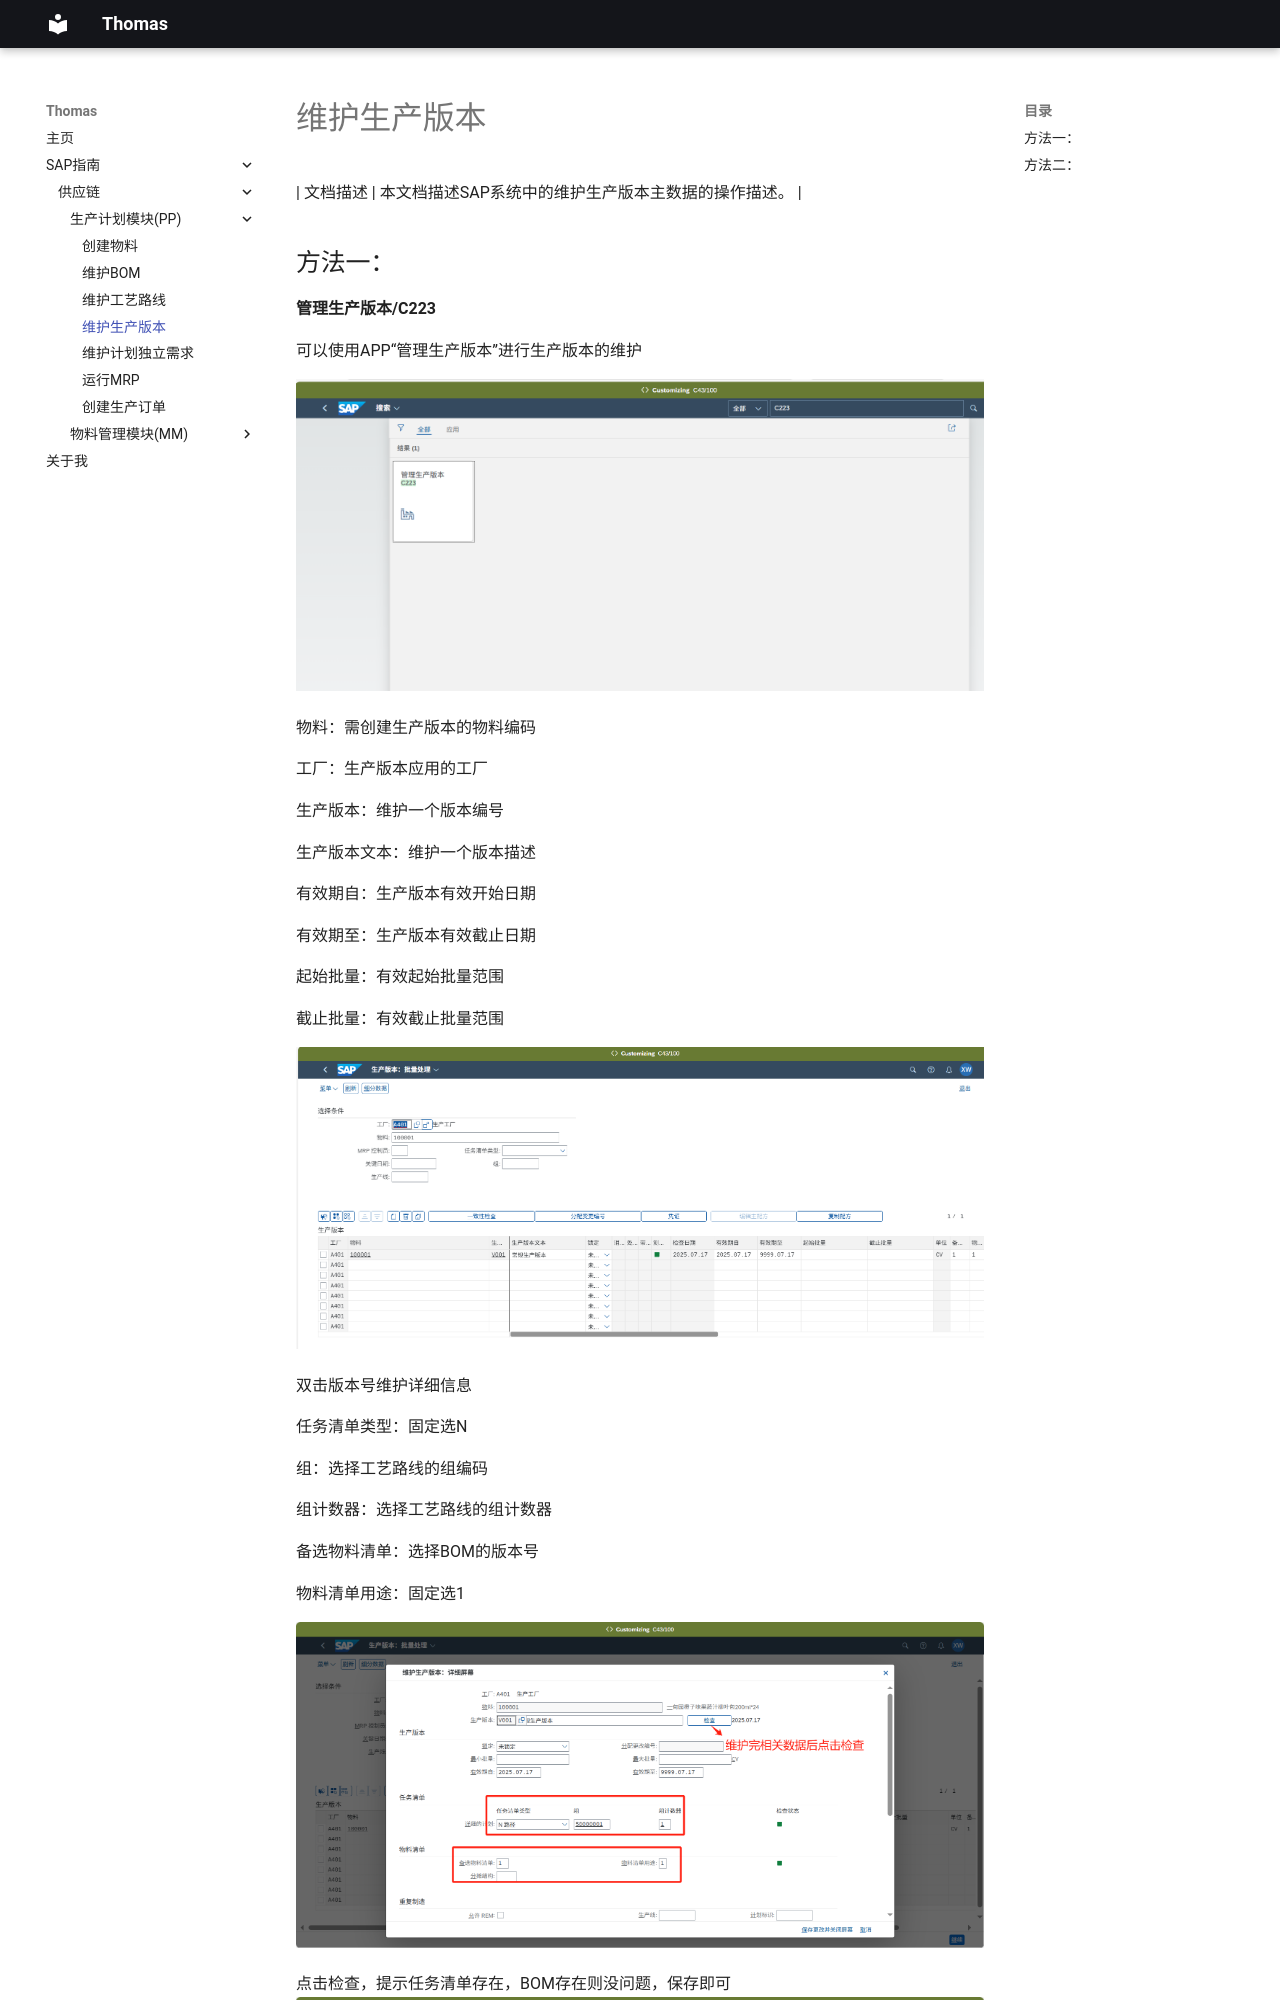

repository: Thomas-wuxiaojun/edenfarm.github.io · page: 维护生产版本主数据/index.html · generator: mkdocs

| 文档描述 | 本文档描述SAP系统中的维护生产版本主数据的操作描述。 |

## 方法一：

**管理生产版本/C223**

可以使用APP“管理生产版本”进行生产版本的维护

![alt text](image/PP/img4/image1.png)

物料：需创建生产版本的物料编码

工厂：生产版本应用的工厂

生产版本：维护一个版本编号

生产版本文本：维护一个版本描述

有效期自：生产版本有效开始日期

有效期至：生产版本有效截止日期

起始批量：有效起始批量范围

截止批量：有效截止批量范围

![alt text](image/PP/img4/image2.png)

双击版本号维护详细信息

任务清单类型：固定选N

组：选择工艺路线的组编码

组计数器：选择工艺路线的组计数器

备选物料清单：选择BOM的版本号

物料清单用途：固定选1
